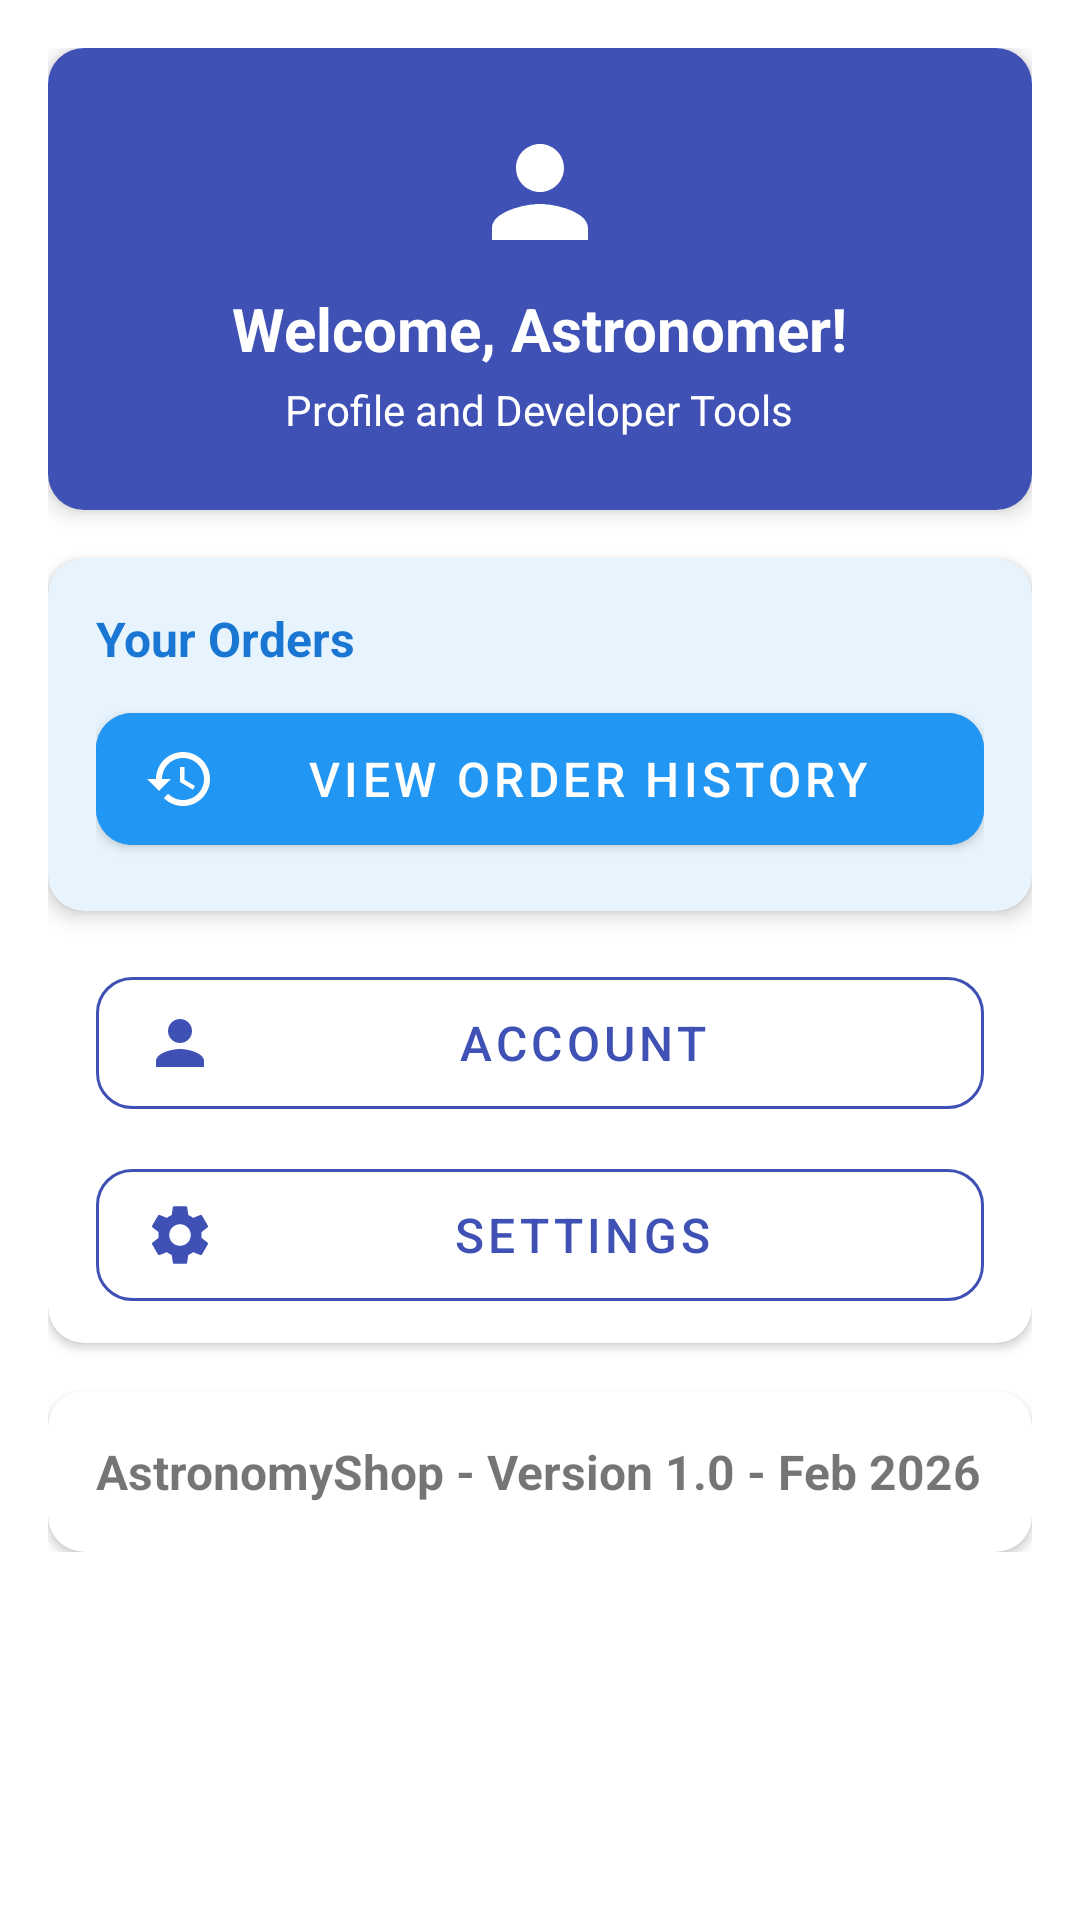

Android layout source for this screen:
<!-- AndroidManifest.xml: application theme Theme.AstronomyShop -->
<!-- res/layout/fragment_profile.xml -->
<?xml version="1.0" encoding="utf-8"?>
<ScrollView xmlns:android="http://schemas.android.com/apk/res/android"
        xmlns:app="http://schemas.android.com/apk/res-auto"
        android:layout_width="match_parent"
        android:layout_height="match_parent">

    <LinearLayout
            android:layout_width="match_parent"
            android:layout_height="wrap_content"
            android:orientation="vertical"
            android:padding="16dp">

        
        <androidx.cardview.widget.CardView
                android:layout_width="match_parent"
                android:layout_height="wrap_content"
                android:layout_marginBottom="16dp"
                app:cardCornerRadius="12dp"
                app:cardElevation="4dp">

            <LinearLayout
                    android:layout_width="match_parent"
                    android:layout_height="wrap_content"
                    android:background="@color/design_default_color_primary"
                    android:gravity="center"
                    android:orientation="vertical"
                    android:padding="24dp">

                <ImageView
                        android:layout_width="48dp"
                        android:layout_height="48dp"
                        android:src="@drawable/ic_person_24"
                        app:tint="@android:color/white" />

                <TextView
                        android:layout_width="wrap_content"
                        android:layout_height="wrap_content"
                        android:layout_marginTop="8dp"
                        android:text="Welcome, Astronomer!"
                        android:textColor="@android:color/white"
                        android:textSize="20sp"
                        android:textStyle="bold" />

                <TextView
                        android:layout_width="wrap_content"
                        android:layout_height="wrap_content"
                        android:layout_marginTop="4dp"
                        android:text="Profile and Developer Tools"
                        android:textColor="@android:color/white"
                        android:textSize="14sp" />

            </LinearLayout>
        </androidx.cardview.widget.CardView>

        
        <androidx.cardview.widget.CardView
                android:layout_width="match_parent"
                android:layout_height="wrap_content"
                android:layout_marginBottom="16dp"
                app:cardCornerRadius="12dp"
                app:cardElevation="2dp">

            <LinearLayout
                    android:layout_width="match_parent"
                    android:layout_height="wrap_content"
                    android:orientation="vertical">

                
                <androidx.cardview.widget.CardView
                    android:layout_width="match_parent"
                    android:layout_height="wrap_content"
                    android:layout_marginBottom="16dp"
                    app:cardCornerRadius="12dp"
                    app:cardElevation="4dp"
                    app:cardBackgroundColor="#E8F4FD">

                    <LinearLayout
                        android:layout_width="match_parent"
                        android:layout_height="wrap_content"
                        android:orientation="vertical"
                        android:padding="16dp">

                        <TextView
                            android:layout_width="wrap_content"
                            android:layout_height="wrap_content"
                            android:text="Your Orders"
                            android:textSize="16sp"
                            android:textStyle="bold"
                            android:textColor="#1976D2"
                            android:layout_marginBottom="8dp" />

                        
                        <com.google.android.material.button.MaterialButton
                            android:id="@+id/buttonOrderHistory"
                            android:layout_width="match_parent"
                            android:layout_height="56dp"
                            android:backgroundTint="#2196F3"
                            android:text="View Order History"
                            android:textColor="@android:color/white"
                            android:textSize="16sp"
                            app:icon="@drawable/ic_history_24"
                            app:iconTint="@android:color/white"
                            app:iconSize="24dp"
                            app:cornerRadius="12dp" />

                    </LinearLayout>

                </androidx.cardview.widget.CardView>

                
                <com.google.android.material.button.MaterialButton
                    android:id="@+id/buttonAccount"
                    style="@style/Widget.MaterialComponents.Button.OutlinedButton"
                    android:layout_width="match_parent"
                    android:layout_height="56dp"
                    android:layout_marginStart="16dp"
                    android:layout_marginEnd="16dp"
                    android:layout_marginBottom="8dp"
                    android:text="Account"
                    android:textColor="@color/design_default_color_primary"
                    android:textSize="16sp"
                    app:icon="@drawable/ic_person_24"
                    app:iconTint="@color/design_default_color_primary"
                    app:iconSize="24dp"
                    app:cornerRadius="12dp"
                    app:strokeColor="@color/design_default_color_primary"
                    app:strokeWidth="1dp" />

                
                <com.google.android.material.button.MaterialButton
                    android:id="@+id/buttonSettings"
                    style="@style/Widget.MaterialComponents.Button.OutlinedButton"
                    android:layout_width="match_parent"
                    android:layout_height="56dp"
                    android:layout_marginStart="16dp"
                    android:layout_marginEnd="16dp"
                    android:layout_marginBottom="8dp"
                    android:text="Settings"
                    android:textColor="@color/design_default_color_primary"
                    android:textSize="16sp"
                    app:icon="@drawable/ic_settings_24"
                    app:iconTint="@color/design_default_color_primary"
                    app:iconSize="24dp"
                    app:cornerRadius="12dp"
                    app:strokeColor="@color/design_default_color_primary"
                    app:strokeWidth="1dp" />

            </LinearLayout>
        </androidx.cardview.widget.CardView>

        
        <androidx.cardview.widget.CardView
                android:layout_width="match_parent"
                android:layout_height="wrap_content"
                app:cardCornerRadius="12dp"
                app:cardElevation="2dp">

            <LinearLayout
                    android:layout_width="match_parent"
                    android:layout_height="wrap_content"
                    android:orientation="vertical"
                    android:padding="16dp">

                <TextView
                        android:layout_width="wrap_content"
                        android:layout_height="wrap_content"
                        android:text="AstronomyShop - Version 1.0 - Feb 2026"
                        android:textSize="16sp"
                        android:textStyle="bold" />

            </LinearLayout>
        </androidx.cardview.widget.CardView>

    </LinearLayout>

</ScrollView>
<!-- resources referenced by this layout -->
<resources>
  <color name="design_default_color_primary">#3F51B5</color>
  <!-- drawable ic_history_24 (drawable) -->
  <vector android:height="24dp" android:tint="#000000"
      android:viewportHeight="24" android:viewportWidth="24"
      android:width="24dp" xmlns:android="http://schemas.android.com/apk/res/android">
      <path android:fillColor="@android:color/white"
          android:pathData="M13,3c-4.97,0 -9,4.03 -9,9L1,12l3.89,3.89 0.07,0.14L9,12L6,12c0,-3.87 3.13,-7 7,-7s7,3.13 7,7 -3.13,7 -7,7c-1.93,0 -3.68,-0.79 -4.94,-2.06l-1.42,1.42C8.27,19.99 10.51,21 13,21c4.97,0 9,-4.03 9,-9s-4.03,-9 -9,-9zM12,8v5l4.28,2.54 0.72,-1.21 -3.5,-2.08L13.5,8L12,8z"/>
  </vector>
  <!-- drawable ic_person_24 (drawable) -->
  <vector android:height="24dp" android:tint="#000000"
      android:viewportHeight="24" android:viewportWidth="24"
      android:width="24dp" xmlns:android="http://schemas.android.com/apk/res/android">
      <path android:fillColor="@android:color/white"
          android:pathData="M12,12c2.21,0 4,-1.79 4,-4s-1.79,-4 -4,-4 -4,1.79 -4,4 1.79,4 4,4zM12,14c-2.67,0 -8,1.34 -8,4v2h16v-2c0,-2.66 -5.33,-4 -8,-4z"/>
  </vector>
  <!-- drawable ic_settings_24 (drawable) -->
  <vector android:height="24dp" android:tint="#000000"
      android:viewportHeight="24" android:viewportWidth="24"
      android:width="24dp" xmlns:android="http://schemas.android.com/apk/res/android">
      <path android:fillColor="@android:color/white"
          android:pathData="M19.14,12.94c0.04,-0.3 0.06,-0.61 0.06,-0.94c0,-0.32 -0.02,-0.64 -0.07,-0.94l2.03,-1.58c0.18,-0.14 0.23,-0.41 0.12,-0.61l-1.92,-3.32c-0.12,-0.22 -0.37,-0.29 -0.59,-0.22l-2.39,0.96c-0.5,-0.38 -1.03,-0.7 -1.62,-0.94L14.4,2.81c-0.04,-0.24 -0.24,-0.41 -0.48,-0.41h-3.84c-0.24,0 -0.43,0.17 -0.47,0.41L9.25,5.35C8.66,5.59 8.12,5.92 7.63,6.29L5.24,5.33c-0.22,-0.08 -0.47,0 -0.59,0.22L2.74,8.87C2.62,9.08 2.66,9.34 2.86,9.48l2.03,1.58C4.84,11.36 4.8,11.69 4.8,12s0.02,0.64 0.07,0.94l-2.03,1.58c-0.18,0.14 -0.23,0.41 -0.12,0.61l1.92,3.32c0.12,0.22 0.37,0.29 0.59,0.22l2.39,-0.96c0.5,0.38 1.03,0.7 1.62,0.94l0.36,2.54c0.05,0.24 0.24,0.41 0.48,0.41h3.84c0.24,0 0.44,-0.17 0.47,-0.41l0.36,-2.54c0.59,-0.24 1.13,-0.56 1.62,-0.94l2.39,0.96c0.22,0.08 0.47,0 0.59,-0.22l1.92,-3.32c0.12,-0.22 0.07,-0.47 -0.12,-0.61L19.14,12.94zM12,15.6c-1.98,0 -3.6,-1.62 -3.6,-3.6s1.62,-3.6 3.6,-3.6s3.6,1.62 3.6,3.6S13.98,15.6 12,15.6z"/>
  </vector>
  <style name="Theme.AstronomyShop" parent="Theme.MaterialComponents.DayNight.NoActionBar">
          
          <item name="colorPrimary">@color/design_default_color_primary</item>
          <item name="colorPrimaryVariant">@color/design_default_color_primary_dark</item>
          <item name="colorOnPrimary">@android:color/white</item>
          
          <item name="colorSecondary">@color/design_default_color_accent</item>
          <item name="colorSecondaryVariant">@color/design_default_color_accent</item>
          <item name="colorOnSecondary">@android:color/black</item>
          
          <item name="android:statusBarColor">?attr/colorPrimaryVariant</item>
          
          <item name="windowActionBar">false</item>
          <item name="windowNoTitle">true</item>
      </style>
  <color name="design_default_color_primary_dark">#303F9F</color>
  <color name="design_default_color_accent">#FF4081</color>
</resources>
